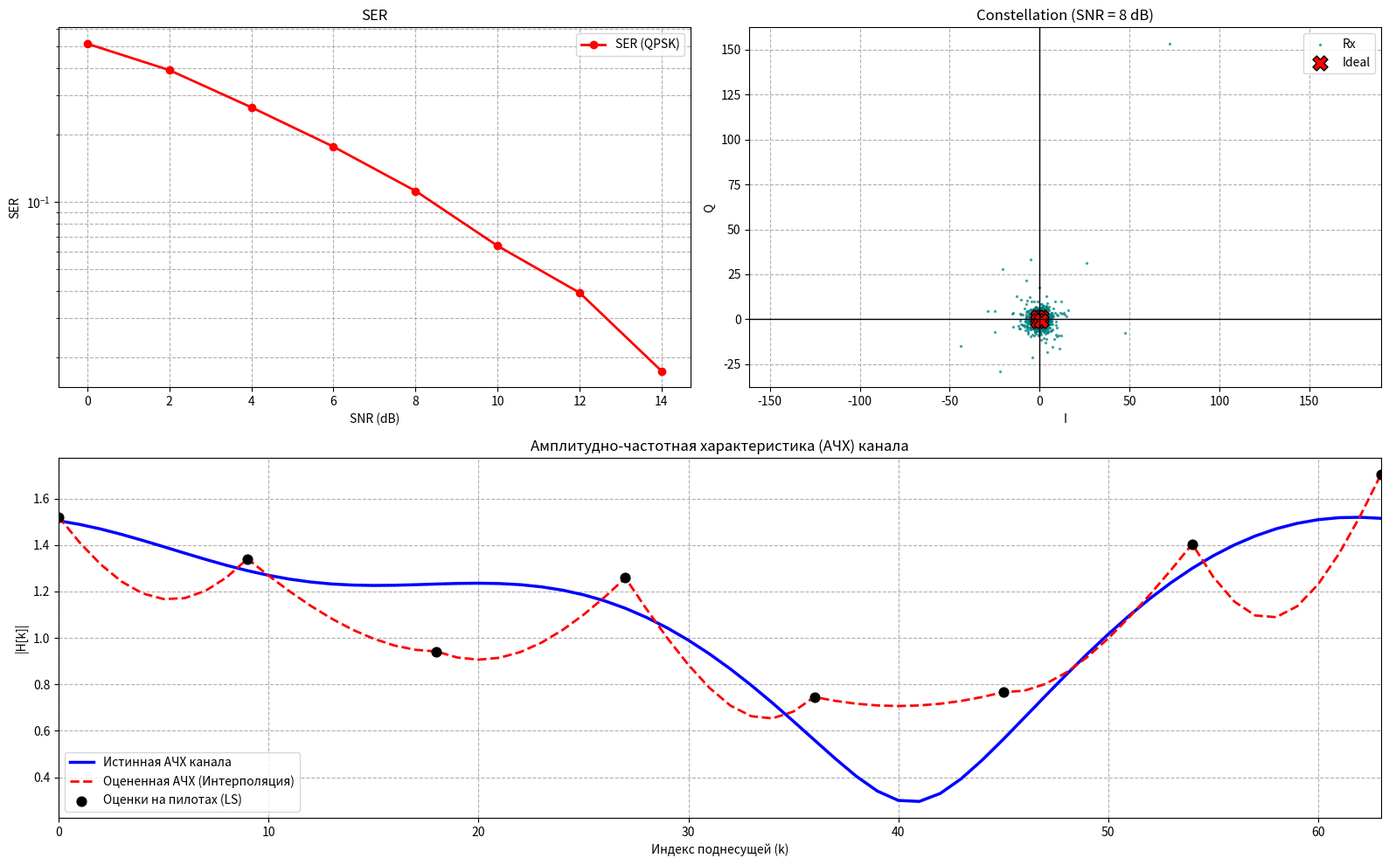

This figure's Python source:
import numpy as np
import matplotlib.pyplot as plt

Nc = 64
N_pilot = 8
N_data = Nc - N_pilot
Ng = 16
N_sym_total = Ng + Nc

sto_true = 7
cfo_true = 0.25

pilot_indices = np.linspace(0, Nc - 1, N_pilot, dtype=int)
data_indices = np.delete(np.arange(Nc), pilot_indices)
pilot_value = 1 + 1j

h_channel = np.array([1.0, 0.4 + 0.31j, 0.1 - 0.2j])
H_channel_true = np.fft.fft(h_channel, n=Nc)

SNR_dB_range = np.arange(0, 15, 2)
ser_results = []
constellation_rx = []
last_H_estimated = None

def modulate_qpsk(num_symbols):
    bits = np.random.randint(0, 4, num_symbols)
    mapping = np.array([1 + 1j, -1 + 1j, -1 - 1j, 1 - 1j])
    return mapping[bits], bits

def demodulate_qpsk(symbols):
    bits = np.zeros(len(symbols), dtype=int)
    bits[(symbols.real < 0) & (symbols.imag >= 0)] = 1
    bits[(symbols.real < 0) & (symbols.imag < 0)] = 2
    bits[(symbols.real >= 0) & (symbols.imag < 0)] = 3
    return bits

for SNR_dB in SNR_dB_range:
    total_errors = 0
    total_symbols = 0

    for idx_iter in range(500):
        data_symbols, tx_bits = modulate_qpsk(N_data)

        ofdm_freq = np.zeros(Nc, dtype=complex)
        ofdm_freq[data_indices] = data_symbols
        ofdm_freq[pilot_indices] = pilot_value

        ofdm_time = np.fft.ifft(ofdm_freq, n=Nc)

        cp = ofdm_time[-Ng:]
        ofdm_tx = np.concatenate([cp, ofdm_time])

        ofdm_fading = np.convolve(ofdm_tx, h_channel)[:len(ofdm_tx)]

        n_axis = np.arange(len(ofdm_fading))
        ofdm_distorted = ofdm_fading * np.exp(1j * 2 * np.pi * n_axis * cfo_true / Nc)

        padding_front = np.zeros(sto_true, dtype=complex)
        padding_back = np.zeros(20, dtype=complex)
        ofdm_rx_stream = np.concatenate([padding_front, ofdm_distorted, padding_back])

        signal_power = np.mean(np.abs(ofdm_rx_stream)**2)
        snr_linear = 10 ** (SNR_dB / 10)
        noise_power = signal_power / snr_linear if signal_power > 0 else 1e-6
        noise = np.sqrt(noise_power / 2) * (np.random.randn(len(ofdm_rx_stream)) + 1j * np.random.randn(len(ofdm_rx_stream)))
        ofdm_rx_stream += noise

        L_stream = len(ofdm_rx_stream)
        cc = np.zeros(L_stream, dtype=complex)
        for n in range(Nc + Ng, L_stream - 5):
            w1 = ofdm_rx_stream[n - Ng + 1 : n + 1]
            w2 = ofdm_rx_stream[n - Nc - Ng + 1 : n - Nc + 1]
            num = np.sum(w1 * np.conjugate(w2))
            den = np.sqrt(np.sum(np.abs(w1)**2)) * np.sqrt(np.sum(np.abs(w2)**2))
            if den > 0:
                cc[n] = num / den

        n_max = np.argmax(np.abs(cc))
        m_est = n_max - Nc

        ofdm_rx_sync_time = ofdm_rx_stream[m_est : m_est + Nc]

        y_cp = ofdm_rx_stream[m_est - Ng : m_est]
        y_tail = ofdm_rx_stream[m_est + Nc - Ng : m_est + Nc]
        cfo_est = (1 / (2 * np.pi)) * np.angle(np.sum(np.conjugate(y_cp) * y_tail))

        n_corr = np.arange(len(ofdm_rx_sync_time))
        ofdm_rx_sync_time = ofdm_rx_sync_time * np.exp(-1j * 2 * np.pi * cfo_est / Nc * n_corr)

        ofdm_rx_freq = np.fft.fft(ofdm_rx_sync_time, n=Nc)

        H_LS_pilots = ofdm_rx_freq[pilot_indices] / pilot_value

        H_estimated = np.interp(np.arange(Nc), pilot_indices, H_LS_pilots)

        if SNR_dB == 12 and idx_iter == 0:
            last_H_estimated = H_estimated.copy()

        ofdm_rx_equalized = ofdm_rx_freq / H_estimated

        rx_data_symbols = ofdm_rx_equalized[data_indices]

        if SNR_dB == 8:
            constellation_rx.extend(rx_data_symbols)

        rx_bits = demodulate_qpsk(rx_data_symbols)
        total_errors += np.sum(tx_bits != rx_bits)
        total_symbols += N_data

    ser = total_errors / total_symbols
    ser_results.append(ser)

constellation_rx = np.array(constellation_rx)

plt.figure(figsize=(16, 10))

plt.subplot(2, 2, 1)
plt.semilogy(SNR_dB_range, ser_results, 'ro-', linewidth=2, label='SER (QPSK)')
plt.grid(True, which="both", linestyle="--")
plt.xlabel('SNR (dB)')
plt.ylabel('SER')
plt.title('SER')
plt.legend()

plt.subplot(2, 2, 2)
plt.scatter(constellation_rx.real, constellation_rx.imag, color='teal', s=2, alpha=0.6, label='Rx')
ideal_qpsk = np.array([1 + 1j, -1 + 1j, -1 - 1j, 1 - 1j])
plt.scatter(ideal_qpsk.real, ideal_qpsk.imag, color='red', marker='X', s=150, edgecolors='black', label='Ideal')
plt.grid(True, linestyle="--")
plt.axhline(0, color='black', linewidth=1)
plt.axvline(0, color='black', linewidth=1)
plt.xlabel('I')
plt.ylabel('Q')
plt.title('Constellation (SNR = 8 dB)')
plt.axis('equal')
plt.legend()

plt.subplot(2, 2, (3, 4))
if last_H_estimated is not None:
    plt.plot(np.arange(Nc), np.abs(H_channel_true), 'b-', linewidth=2.5, label='Истинная АЧХ канала')
    plt.plot(np.arange(Nc), np.abs(last_H_estimated), 'r--', linewidth=2, label='Оцененная АЧХ (Интерполяция)')
    plt.scatter(pilot_indices, np.abs(last_H_estimated[pilot_indices]), color='black', s=60, zorder=5, label='Оценки на пилотах (LS)')
plt.grid(True, linestyle="--")
plt.xlabel('Индекс поднесущей (k)')
plt.ylabel('|H[k]|')
plt.title('Амплитудно-частотная характеристика (АЧХ) канала')
plt.xlim([0, Nc - 1])
plt.legend()

plt.tight_layout()
plt.show()

for snr, ser in zip(SNR_dB_range, ser_results):
    print(f"SNR: {snr:2d} dB | SER: {ser:.5f}")
